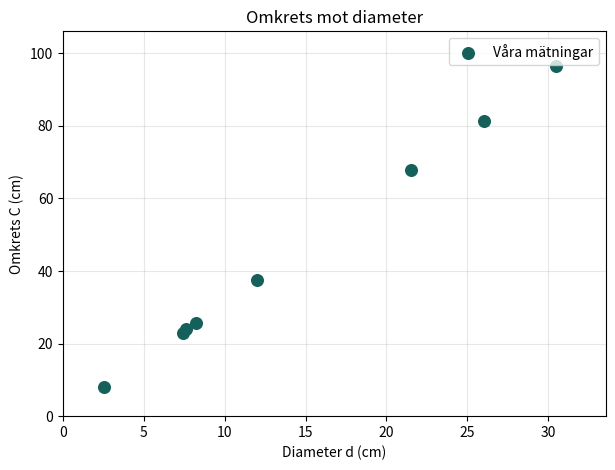
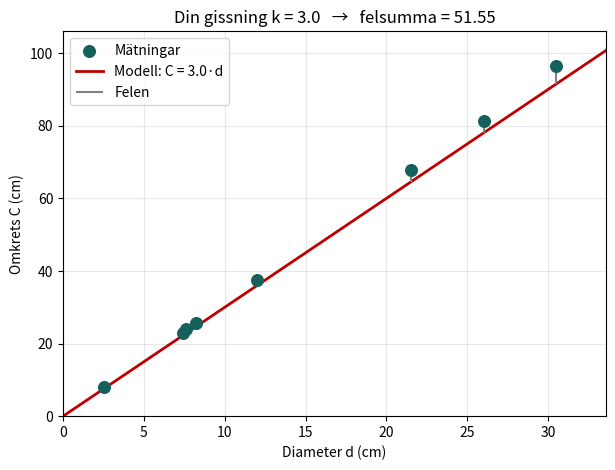
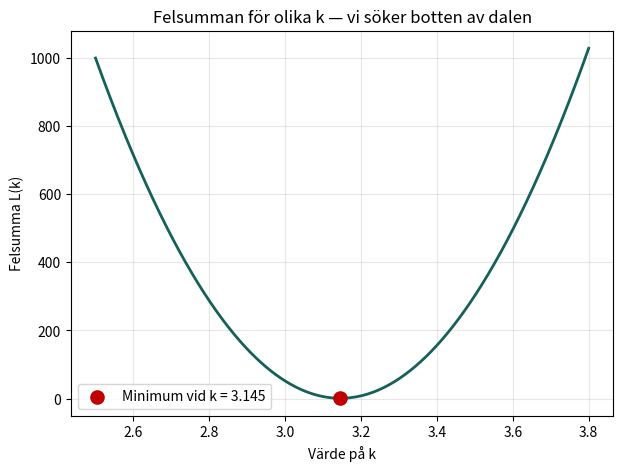
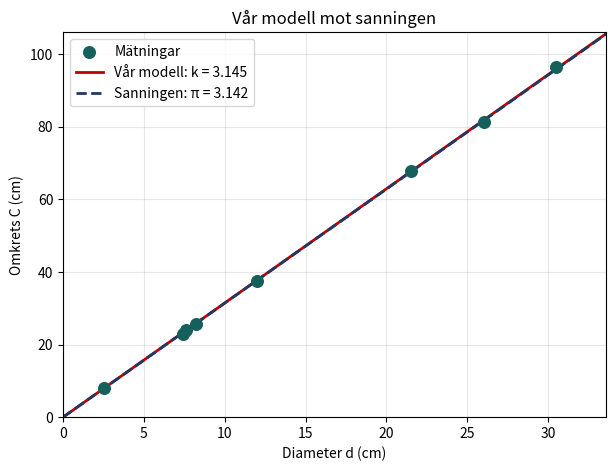
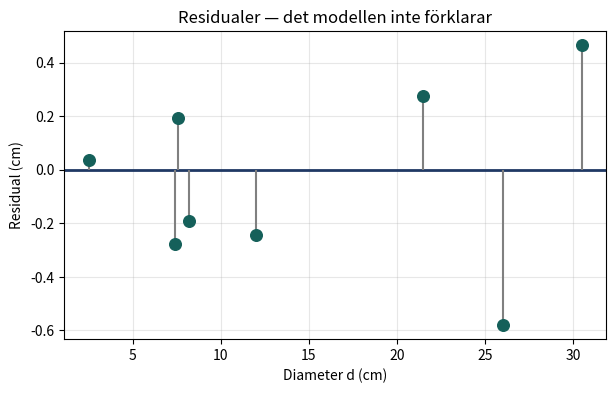
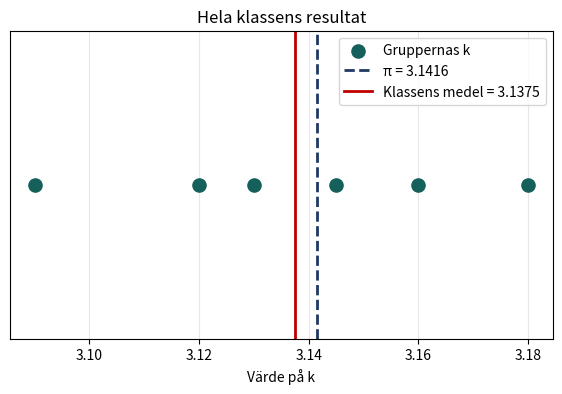

Write the Python code that produced these figures, in order.
import numpy as np
import matplotlib.pyplot as plt

# ===== ÄNDRA HÄR: era egna mätvärden =====
namn = ['1-krona', 'Tejprulle', 'Konservburk', 'Kaffekopp',
        'CD-skiva', 'Tallrik', 'Hink', 'Papperskorg']

d = np.array([ 2.5,  7.6,  7.4,  8.2, 12.0, 21.5, 26.0, 30.5])   # diameter (cm)
C = np.array([ 7.9, 24.1, 23.0, 25.6, 37.5, 67.9, 81.2, 96.4])   # omkrets  (cm)
# ==========================================

# Kontroll: lika många värden i listorna?
if len(d) != len(C):
    print('FEL: du har', len(d), 'diametrar men', len(C), 'omkretsar. De måste vara lika många.')
else:
    print('Bra! Ni har', len(d), 'mätpunkter.')
    print()
    print(f"{'Föremål':<14}{'d (cm)':>9}{'C (cm)':>9}")
    for i in range(len(d)):
        etikett = namn[i] if i < len(namn) else f'Föremål {i+1}'
        print(f'{etikett:<14}{d[i]:>9.1f}{C[i]:>9.1f}')


plt.figure(figsize=(7, 5))
plt.scatter(d, C, s=70, color='#15605A', zorder=3, label='Våra mätningar')
plt.xlabel('Diameter d (cm)')
plt.ylabel('Omkrets C (cm)')
plt.title('Omkrets mot diameter')
plt.grid(alpha=0.3)
plt.xlim(0, max(d)*1.1)
plt.ylim(0, max(C)*1.1)
plt.legend()
plt.show()


# ===== ÄNDRA HÄR: din gissning =====
mitt_k = 3.0
# ===================================

forutsagt = mitt_k * d          # vad modellen tror att omkretsen är
fel = C - forutsagt             # hur fel modellen har, per föremål
felsumma = np.sum(fel**2)       # loss

print(f'Din gissning:  k = {mitt_k}')
print(f'Felsumma L(k) = {felsumma:.2f}')
print()
print(f"{'Föremål':<14}{'Uppmätt C':>11}{'Modellen':>11}{'Fel':>9}")
for i in range(len(d)):
    etikett = namn[i] if i < len(namn) else f'Föremål {i+1}'
    print(f'{etikett:<14}{C[i]:>11.1f}{forutsagt[i]:>11.1f}{fel[i]:>+9.2f}')

# Rita mätpunkterna och din linje
x = np.linspace(0, max(d)*1.1, 100)
plt.figure(figsize=(7, 5))
plt.scatter(d, C, s=70, color='#15605A', zorder=3, label='Mätningar')
plt.plot(x, mitt_k*x, color='#C00000', lw=2, label=f'Modell: C = {mitt_k}·d')
plt.vlines(d, forutsagt, C, color='gray', lw=1.5, zorder=2, label='Felen')
plt.xlabel('Diameter d (cm)'); plt.ylabel('Omkrets C (cm)')
plt.title(f'Din gissning k = {mitt_k}   →   felsumma = {felsumma:.2f}')
plt.grid(alpha=0.3); plt.legend(); plt.xlim(0, max(d)*1.1); plt.ylim(0, max(C)*1.1)
plt.show()


k_test = np.linspace(2.5, 3.8, 1301)
L = np.array([np.sum((C - k*d)**2) for k in k_test])

k_bast = k_test[np.argmin(L)]      # det k som gav minst felsumma

plt.figure(figsize=(7, 5))
plt.plot(k_test, L, color='#15605A', lw=2)
plt.scatter([k_bast], [L.min()], color='#C00000', s=90, zorder=3,
            label=f'Minimum vid k = {k_bast:.3f}')
plt.xlabel('Värde på k'); plt.ylabel('Felsumma L(k)')
plt.title('Felsumman för olika k — vi söker botten av dalen')
plt.grid(alpha=0.3); plt.legend()
plt.show()

print(f'Bästa k enligt datorn: {k_bast:.3f}')


k_exakt = np.sum(d * C) / np.sum(d**2)

print(f'Sökning i Del 4 : k = {k_bast:.4f}')
print(f'Exakt formel    : k = {k_exakt:.4f}')
print()
print('Vår modell:  C = %.4f · d' % k_exakt)


pi_sant = np.pi
avvikelse = k_exakt - pi_sant
procent = 100 * avvikelse / pi_sant

print(f'Vårt värde   k = {k_exakt:.4f}')
print(f'Sanna värdet π = {pi_sant:.4f}')
print(f'Avvikelse      = {avvikelse:+.4f}   ({procent:+.2f} %)')

x = np.linspace(0, max(d)*1.1, 100)
plt.figure(figsize=(7, 5))
plt.scatter(d, C, s=70, color='#15605A', zorder=3, label='Mätningar')
plt.plot(x, k_exakt*x, color='#C00000', lw=2, label=f'Vår modell: k = {k_exakt:.3f}')
plt.plot(x, pi_sant*x, color='#1F3864', lw=2, ls='--', label=f'Sanningen: π = {pi_sant:.3f}')
plt.xlabel('Diameter d (cm)'); plt.ylabel('Omkrets C (cm)')
plt.title('Vår modell mot sanningen')
plt.grid(alpha=0.3); plt.legend(); plt.xlim(0, max(d)*1.1); plt.ylim(0, max(C)*1.1)
plt.show()


residual = C - k_exakt * d
n = len(d)

s  = np.sqrt(np.sum(residual**2) / (n - 1))     # typisk storlek på ett mätfel
sk = s / np.sqrt(np.sum(d**2))                  # osäkerhet i vårt k

print('Residualer (cm):', np.round(residual, 2))
print(f'Typisk avvikelse per mätning: {s:.2f} cm')
print()

# Avrunda som ni lärt er: osäkerheten till EN värdesiffra,
# och k till samma decimal som osäkerheten.
import math
platser = -math.floor(math.log10(sk))
sk_avr = round(sk, platser)
k_avr  = round(k_exakt, platser)

print(f'RESULTAT:  k = {k_avr} ± {sk_avr}')
print(f'Intervall: {k_exakt-sk:.4f}  till  {k_exakt+sk:.4f}')
print()
if abs(k_exakt - np.pi) < sk:
    print('π ligger INOM vår osäkerhet — mätningen är förenlig med det sanna värdet.')
else:
    print('π ligger UTANFÖR vår osäkerhet — leta efter ett systematiskt fel!')

plt.figure(figsize=(7, 4))
plt.axhline(0, color='#1F3864', lw=2)
plt.scatter(d, residual, s=70, color='#15605A', zorder=3)
plt.vlines(d, 0, residual, color='gray', lw=1.5)
plt.xlabel('Diameter d (cm)'); plt.ylabel('Residual (cm)')
plt.title('Residualer — det modellen inte förklarar')
plt.grid(alpha=0.3)
plt.show()


# ===== ÄNDRA HÄR: alla gruppers k-värden =====
klassens_k = [3.145, 3.09, 3.18, 3.12, 3.16, 3.13]
# =============================================

klassens_k = np.array(klassens_k)
medel = klassens_k.mean()
spridning = klassens_k.std(ddof=1)

print(f'Klassens medelvärde : {medel:.4f}')
print(f'Spridning           : {spridning:.4f}   ← detta är PRECISIONEN')
print(f'Sanna värdet π      : {np.pi:.4f}')
print(f'Medelvärdets fel    : {medel - np.pi:+.4f}   ← detta är NOGGRANNHETEN')

plt.figure(figsize=(7, 4))
plt.scatter(klassens_k, np.zeros_like(klassens_k), s=90, color='#15605A',
            zorder=3, label='Gruppernas k')
plt.axvline(np.pi, color='#1F3864', lw=2, ls='--', label=f'π = {np.pi:.4f}')
plt.axvline(medel, color='#C00000', lw=2, label=f'Klassens medel = {medel:.4f}')
plt.yticks([])
plt.xlabel('Värde på k')
plt.title('Hela klassens resultat')
plt.grid(alpha=0.3, axis='x'); plt.legend()
plt.show()
